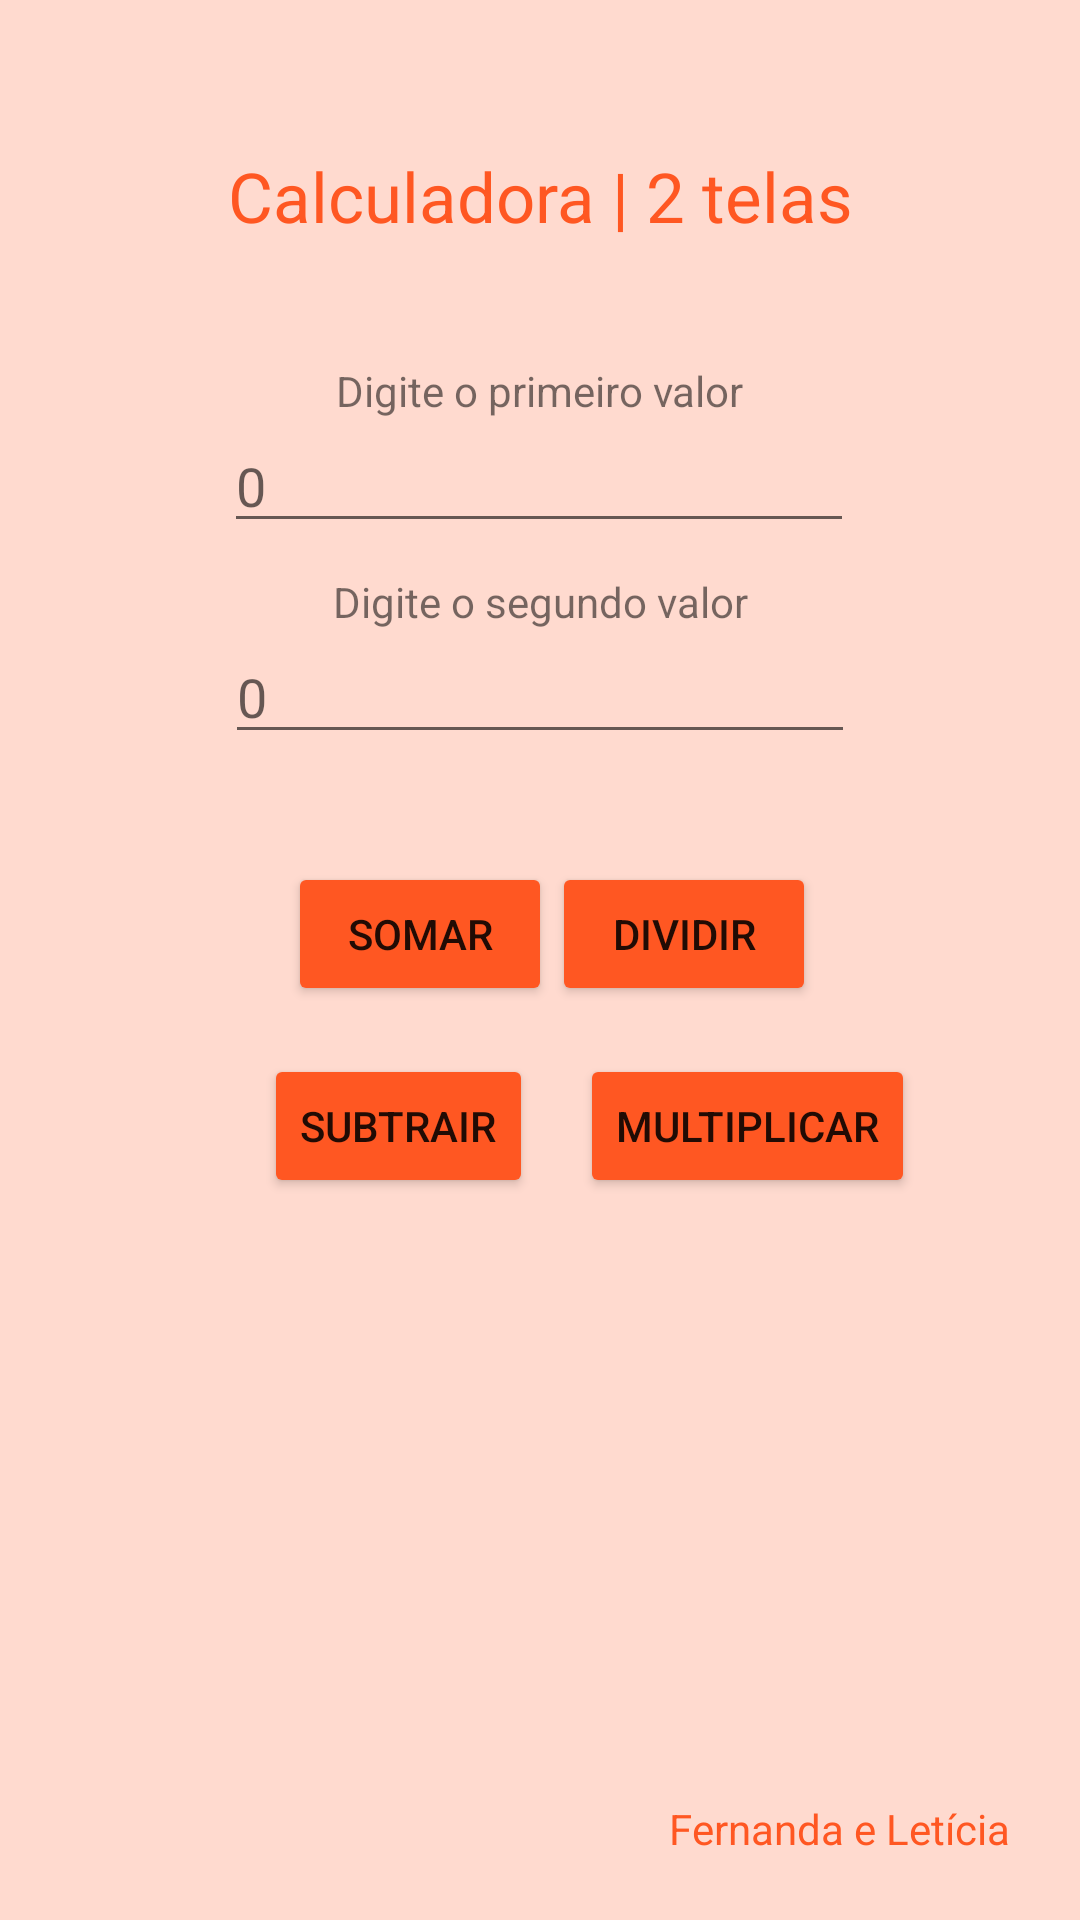

Here is an Android app screen rendered from its layout file. Give the layout XML and the strings, colors and styles it references.
<!-- AndroidManifest.xml: application theme Theme.Calculadora_Dois -->
<!-- res/layout/activity_main.xml -->
<?xml version="1.0" encoding="utf-8"?>
<androidx.constraintlayout.widget.ConstraintLayout xmlns:android="http://schemas.android.com/apk/res/android"
    xmlns:app="http://schemas.android.com/apk/res-auto"
    xmlns:tools="http://schemas.android.com/tools"
    android:layout_width="match_parent"
    android:layout_height="match_parent"
    android:background="#FFDACF"
    tools:context=".MainActivity">

    <Button
        android:id="@+id/btn_soma"
        android:layout_width="wrap_content"
        android:layout_height="wrap_content"
        android:layout_marginStart="100dp"
        android:layout_marginTop="36dp"
        android:backgroundTint="#FF5722"
        android:text="SOMAR"
        app:layout_constraintEnd_toStartOf="@+id/btn_divide"
        app:layout_constraintStart_toStartOf="parent"
        app:layout_constraintTop_toBottomOf="@+id/et_valor2"
        tools:text="@string/somar" />

    <Button
        android:id="@+id/btn_divide"
        android:layout_width="wrap_content"
        android:layout_height="wrap_content"
        android:layout_marginTop="36dp"
        android:layout_marginEnd="92dp"
        android:backgroundTint="#FF5722"
        android:text="DIVIDIR"
        app:layout_constraintEnd_toEndOf="parent"
        app:layout_constraintStart_toEndOf="@+id/btn_soma"
        app:layout_constraintTop_toBottomOf="@+id/et_valor2"
        tools:text="@string/dividir" />

    <Button
        android:id="@+id/btn_subtrai"
        android:layout_width="wrap_content"
        android:layout_height="wrap_content"
        android:layout_marginStart="88dp"
        android:layout_marginTop="16dp"
        android:backgroundTint="#FF5722"
        android:text="SUBTRAIR"
        app:layout_constraintStart_toStartOf="parent"
        app:layout_constraintTop_toBottomOf="@+id/btn_soma"
        tools:text="@string/subtrair" />

    <Button
        android:id="@+id/btn_multiplica"
        android:layout_width="wrap_content"
        android:layout_height="wrap_content"
        android:layout_marginTop="16dp"
        android:backgroundTint="#FF5722"
        android:text="MULTIPLICAR"
        app:layout_constraintEnd_toEndOf="parent"
        app:layout_constraintHorizontal_bias="0.222"
        app:layout_constraintStart_toEndOf="@+id/btn_subtrai"
        app:layout_constraintTop_toBottomOf="@+id/btn_divide"
        tools:text="@string/multiplica" />

    <EditText
        android:id="@+id/et_valor2"
        android:layout_width="wrap_content"
        android:layout_height="wrap_content"
        android:ems="10"
        android:hint="0"
        android:inputType="number"
        app:layout_constraintEnd_toEndOf="parent"
        app:layout_constraintStart_toStartOf="parent"
        app:layout_constraintTop_toBottomOf="@+id/digitar2" />

    <TextView
        android:id="@+id/digitar2"
        android:layout_width="wrap_content"
        android:layout_height="wrap_content"
        android:layout_marginTop="10dp"
        android:text="Digite o segundo valor"
        app:layout_constraintEnd_toEndOf="parent"
        app:layout_constraintStart_toStartOf="parent"
        app:layout_constraintTop_toBottomOf="@+id/et_valor1"
        tools:text="@string/valor2" />

    <EditText
        android:id="@+id/et_valor1"
        android:layout_width="wrap_content"
        android:layout_height="wrap_content"
        android:ems="10"
        android:hint="0"
        android:inputType="number"
        app:layout_constraintEnd_toEndOf="parent"
        app:layout_constraintHorizontal_bias="0.497"
        app:layout_constraintStart_toStartOf="parent"
        app:layout_constraintTop_toBottomOf="@+id/digitar1" />

    <TextView
        android:id="@+id/digitar1"
        android:layout_width="wrap_content"
        android:layout_height="wrap_content"
        android:layout_marginTop="40dp"
        android:text="Digite o primeiro valor"
        app:layout_constraintEnd_toEndOf="parent"
        app:layout_constraintStart_toStartOf="parent"
        app:layout_constraintTop_toBottomOf="@+id/calculadoradois"
        tools:text="@string/valor1" />

    <TextView
        android:id="@+id/calculadoradois"
        android:layout_width="wrap_content"
        android:layout_height="wrap_content"
        android:layout_marginStart="50dp"
        android:layout_marginTop="50dp"
        android:layout_marginEnd="50dp"
        android:text="Calculadora | 2 telas"
        android:textColor="#FF5722"
        android:textSize="23sp"
        app:layout_constraintEnd_toEndOf="parent"
        app:layout_constraintStart_toStartOf="parent"
        app:layout_constraintTop_toTopOf="parent" />

    <TextView
        android:id="@+id/nomes"
        android:layout_width="wrap_content"
        android:layout_height="wrap_content"
        android:text="Fernanda e Letícia"
        android:textColor="#FF5722"
        app:layout_constraintBottom_toBottomOf="parent"
        app:layout_constraintEnd_toEndOf="parent"
        app:layout_constraintHorizontal_bias="0.905"
        app:layout_constraintStart_toStartOf="parent"
        app:layout_constraintTop_toBottomOf="@+id/btn_multiplica"
        app:layout_constraintVertical_bias="0.905" />
</androidx.constraintlayout.widget.ConstraintLayout>
<!-- resources referenced by this layout -->
<resources>
  <string name="dividir">DIVIDIR</string>
  <string name="multiplica">MULTIPLICAR</string>
  <string name="somar">SOMAR</string>
  <string name="subtrair">SUBTRAIR</string>
  <string name="valor1">Digite o primeiro valor</string>
  <string name="valor2">Digite o segundo valor</string>
  <style name="Theme.Calculadora_Dois" parent="Theme.MaterialComponents.DayNight.DarkActionBar">
          
          <item name="colorPrimary">@color/purple_500</item>
          <item name="colorPrimaryVariant">@color/purple_700</item>
          <item name="colorOnPrimary">@color/white</item>
          
          <item name="colorSecondary">@color/teal_200</item>
          <item name="colorSecondaryVariant">@color/teal_700</item>
          <item name="colorOnSecondary">@color/black</item>
          
          <item name="android:statusBarColor">?attr/colorPrimaryVariant</item>
          
      </style>
  <!-- not gathered from this repository: default colours our renderer supplied (Android Studio template values) -->
  <color name="purple_500">#FF6200EE</color>
  <color name="purple_700">#FF3700B3</color>
  <color name="teal_200">#FF03DAC5</color>
  <color name="teal_700">#FF018786</color>
  <color name="black">#FF000000</color>
  <color name="white">#FFFFFFFF</color>
</resources>
